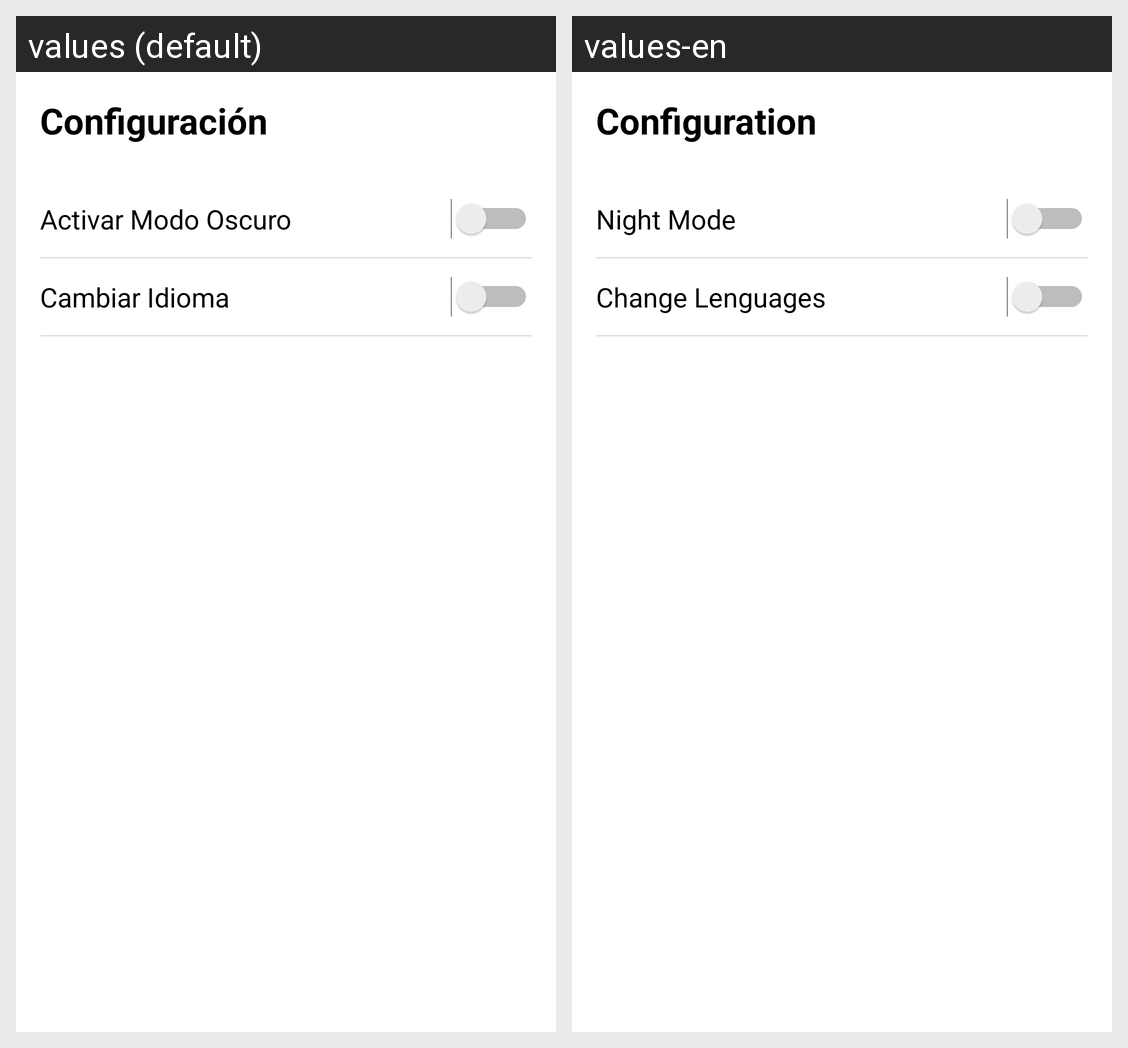

Translations of the strings shown on this Android screen, per locale in the grid:
Android screen res/layout/settings_activity.xml rendered under 2 locales, left to right: values (default), values-en. Device: Nexus 5 (rendered at 1080×1920; each locale shown at half size, 540×960, under a caption strip naming it); theme AppTheme.
Strings drawn on this screen, with the default value and each locale's value (text and hints the layout hard-codes, and strings that could not be matched under every locale, appear in the picture but are not listed):

configuraci_n
  values: Configuración
  values-en: Configuration

activar_modo_oscuro
  values: Activar Modo Oscuro
  values-en: Night Mode

cambiar_idioma
  values: Cambiar Idioma
  values-en: Change Lenguages
